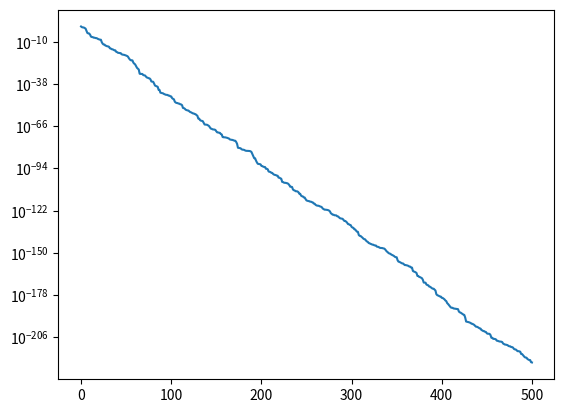

The matplotlib source for this figure:
import random
import matplotlib.pyplot as plt

class stick:
	def __init__(self):
		self.stick = [1]
		self.ncuts = 1
	def breakstick(self):
		len_ = self.stick[-1]
		cut = random.uniform(0,len_)
		self.stick.append(cut)
		self.ncuts += 1
	def plot(self):
		plt.plot(range(self.ncuts),self.stick)	
		plt.yscale('log')
		plt.show()

mystick = stick()
for i in range(500):
	mystick.breakstick()
mystick.plot()
